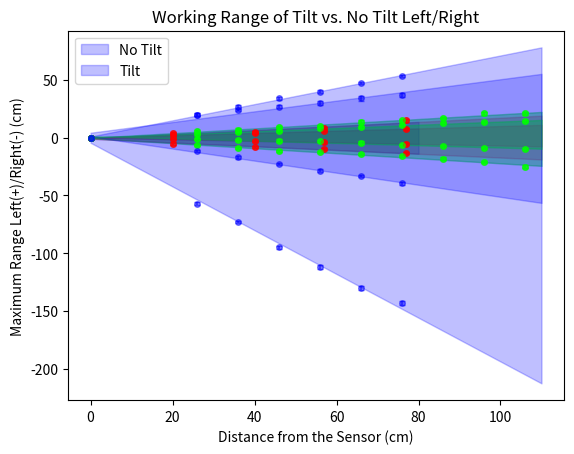

Python code for this plot:
import matplotlib.pyplot as plt
import numpy as np
distances = [0,20, 40, 57, 77]
high=[0,4,5,8,15]
low=[0,-5,-8,-10,-13]
left=[0,2,4.5,6,7.5]
right=[0,-1,-3,-4,-5]

ph= np.polyfit(distances,high, deg=1)
pl= np.polyfit(distances,low, deg=1)
pll=np.polyfit(distances,left, deg=1)
pr=np.polyfit(distances,right, deg=1)

err = [0, 1,1,1,1]
errr= [0,0.5,0.5,0.5,0.5]
def func(x, p):
    return p[0]*x+p[1]

x = np.linspace(0, 80, 100)
y1=func(x,ph)
y2=func(x,pl)
plt.fill_between(x,y1,y2,color=(0,0,1,0.25), label = "Estimated Working Range")

plt.errorbar(distances, high, yerr=err, fmt="o",c=(1,0,0,0.5),ms=4,capsize=2, label = "Raw Data")
plt.errorbar(distances, low, yerr=err, fmt="o",c=(1,0,0,0.5),ms=4,capsize=2)
plt.title('Working Range of Single Sensor Up/Down')
plt.xlabel('Distance from the Sensor (cm)')
plt.ylabel('Maximum Range Up(+)/Down(-) (cm)')
plt.legend()
plt.show()

x = np.linspace(0, 80, 100)
y1=func(x,pll)
y2=func(x,pr)
plt.fill_between(x,y1,y2,color=(0,0,1,0.25),label="Estimated Working Range")

plt.errorbar(distances, left, yerr=errr, fmt="o",c=(1,0,0,0.5),ms=4,capsize=2,label = "Raw Data")
plt.errorbar(distances, right, yerr=errr, fmt="o",c=(1,0,0,0.5),ms=4,capsize=2)
plt.title('Working Range of Single Sensor Left/Right')
plt.xlabel('Distance from the Sensor (cm)')
plt.ylabel('Maximum Range Left(+)/Right(-) (cm)')
plt.legend()
plt.show()

distances1 = [0,26,36, 46, 56, 66,76,86,96,106]
high1=[0,6,7,9,10,14,15,17,21,21]
low1=[0,-6, -9, -11.5, -12.5, -14, -16, -18, -21, -25]
left1=[0,3.5,5.25,6,8,9.5,10.75,12.5,13.5,14.25]
right1=[0,-1,-2.25,-2.5,-3,-4.25,-6,-7.25,-8.75,-10]

ph1= np.polyfit(distances1,high1, deg=1)
pl1= np.polyfit(distances1,low1, deg=1)
pll1=np.polyfit(distances1,left1, deg=1)
pr1=np.polyfit(distances1,right1, deg=1)

errhl1 = [0, 1, 1, 1, 1, 1, 1, 1, 1, 1]
errrl1 = [0, 1, 1, 1, 1, 1, 1, 1, 1, 1]

x1 = np.linspace(0, 110, 110)
y11=func(x1,ph1)
y21=func(x1,pl1)
plt.fill_between(x1,y11,y21,color=(0,1,0,0.25))

plt.errorbar(distances1, high1, yerr=errhl1, fmt="o",c=(0,1,0,0.5),ms=4,capsize=2)
plt.errorbar(distances1, low1, yerr=errhl1, fmt="o",c=(0,1,0,0.5),ms=4,capsize=2)

x = np.linspace(0, 110, 110)
y1=func(x,ph)
y2=func(x,pl)
plt.fill_between(x,y1,y2,color=(1,0,0,0.25))

plt.errorbar(distances, high, yerr=err, fmt="o",c=(1,0,0,0.5),ms=4,capsize=2)
plt.errorbar(distances, low, yerr=err, fmt="o",c=(1,0,0,0.5),ms=4,capsize=2)

plt.title('Working Range of Single vs Three Sensor Up/Down')
plt.xlabel('Distance from the Sensor (cm)')
plt.ylabel('Maximum Range Up(+)/Down(-) (cm)')
plt.legend(["Three Sensors", "One Sensor"])
plt.show()

x1 = np.linspace(0, 110, 110)
y11=func(x,pll1)
y21=func(x,pr1)
plt.fill_between(x1,y11,y21,color=(0,1,0,0.25))

plt.errorbar(distances1, left1, yerr=errrl1, fmt="o",c=(0,1,0,0.5),ms=4,capsize=2)
plt.errorbar(distances1, right1, yerr=errrl1, fmt="o",c=(0,1,0,0.5),ms=4,capsize=2)

x = np.linspace(0, 110, 110)
y1=func(x,pll)
y2=func(x,pr)
plt.fill_between(x,y1,y2,color=(1,0,0,0.25))

plt.errorbar(distances, left, yerr=err, fmt="o",c=(1,0,0,0.5),ms=4,capsize=2)
plt.errorbar(distances, right, yerr=err, fmt="o",c=(1,0,0,0.5),ms=4,capsize=2)


plt.title('Working Range of Single vs Three Sensor Left/Right')
plt.xlabel('Distance from the Sensor (cm)')
plt.ylabel('Maximum Range Left(+)/Right(-) (cm)')
plt.legend(["Three Sensors", "One Sensor"])
plt.show()

distances2 = [0,26,36, 46, 56, 66,76]
high2=[0, 20,24,27,30,34,37]
low2=[0,-57,-73,-95,-112,-130,-143]
left2=[0, 20, 27, 34,40,47.5,53.5]
right2=[0, -11.5,-17, -23, -28.5, -33, -39.5]

ph2= np.polyfit(distances2,high2, deg=1)
pl2= np.polyfit(distances2,low2, deg=1)
pll2=np.polyfit(distances2,left2, deg=1)
pr2=np.polyfit(distances2,right2, deg=1)

err2=[0,1,1,1,2,2,2]
errr2=[0,1,1,1,1,1,1]

x1 = np.linspace(0, 110, 110)
y11=func(x1,ph1)
y21=func(x1,pl1)
plt.fill_between(x1,y11,y21,color=(0,1,0,0.25))

plt.errorbar(distances1, high1, yerr=errhl1, fmt="o",c=(0,1,0,0.5),ms=4,capsize=2)
plt.errorbar(distances1, low1, yerr=errhl1, fmt="o",c=(0,1,0,0.5),ms=4,capsize=2)

x2 = np.linspace(0, 110, 110)
y12=func(x2,ph2)
y22=func(x,pl2)
plt.fill_between(x2,y12,y22,color=(0,0,1,0.25))

plt.errorbar(distances2, high2, yerr=err2, fmt="o",c=(0,0,1,0.5),ms=4,capsize=2)
plt.errorbar(distances2, low2, yerr=err2, fmt="o",c=(0,0,1,0.5),ms=4,capsize=2)

plt.title('Working Range of Tilt vs. No Tilt Up/Down')
plt.xlabel('Distance from the Sensor (cm)')
plt.ylabel('Maximum Range Up(+)/Down(-) (cm)')
plt.legend(["No Tilt", "Tilt"])
plt.show()

x1 = np.linspace(0, 110, 110)
y11=func(x,pll1)
y21=func(x,pr1)
plt.fill_between(x1,y11,y21,color=(0,1,0,0.25))

plt.errorbar(distances1, left1, yerr=errrl1, fmt="o",c=(0,1,0,0.5),ms=4,capsize=2)
plt.errorbar(distances1, right1, yerr=errrl1, fmt="o",c=(0,1,0,0.5),ms=4,capsize=2)

x2 = np.linspace(0, 110, 110)
y12=func(x2,pll2)
y22=func(x,pr2)
plt.fill_between(x2,y12,y22,color=(0,0,1,0.25))
plt.errorbar(distances2, left2, yerr=errr2, fmt="o",c=(0,0,1,0.5),ms=4,capsize=2)
plt.errorbar(distances2, right2, yerr=errr2, fmt="o",c=(0,0,1,0.5),ms=4,capsize=2)


plt.title('Working Range of Tilt vs. No Tilt Left/Right')
plt.xlabel('Distance from the Sensor (cm)')
plt.ylabel('Maximum Range Left(+)/Right(-) (cm)')
plt.legend(["No Tilt", "Tilt"])
plt.show()


